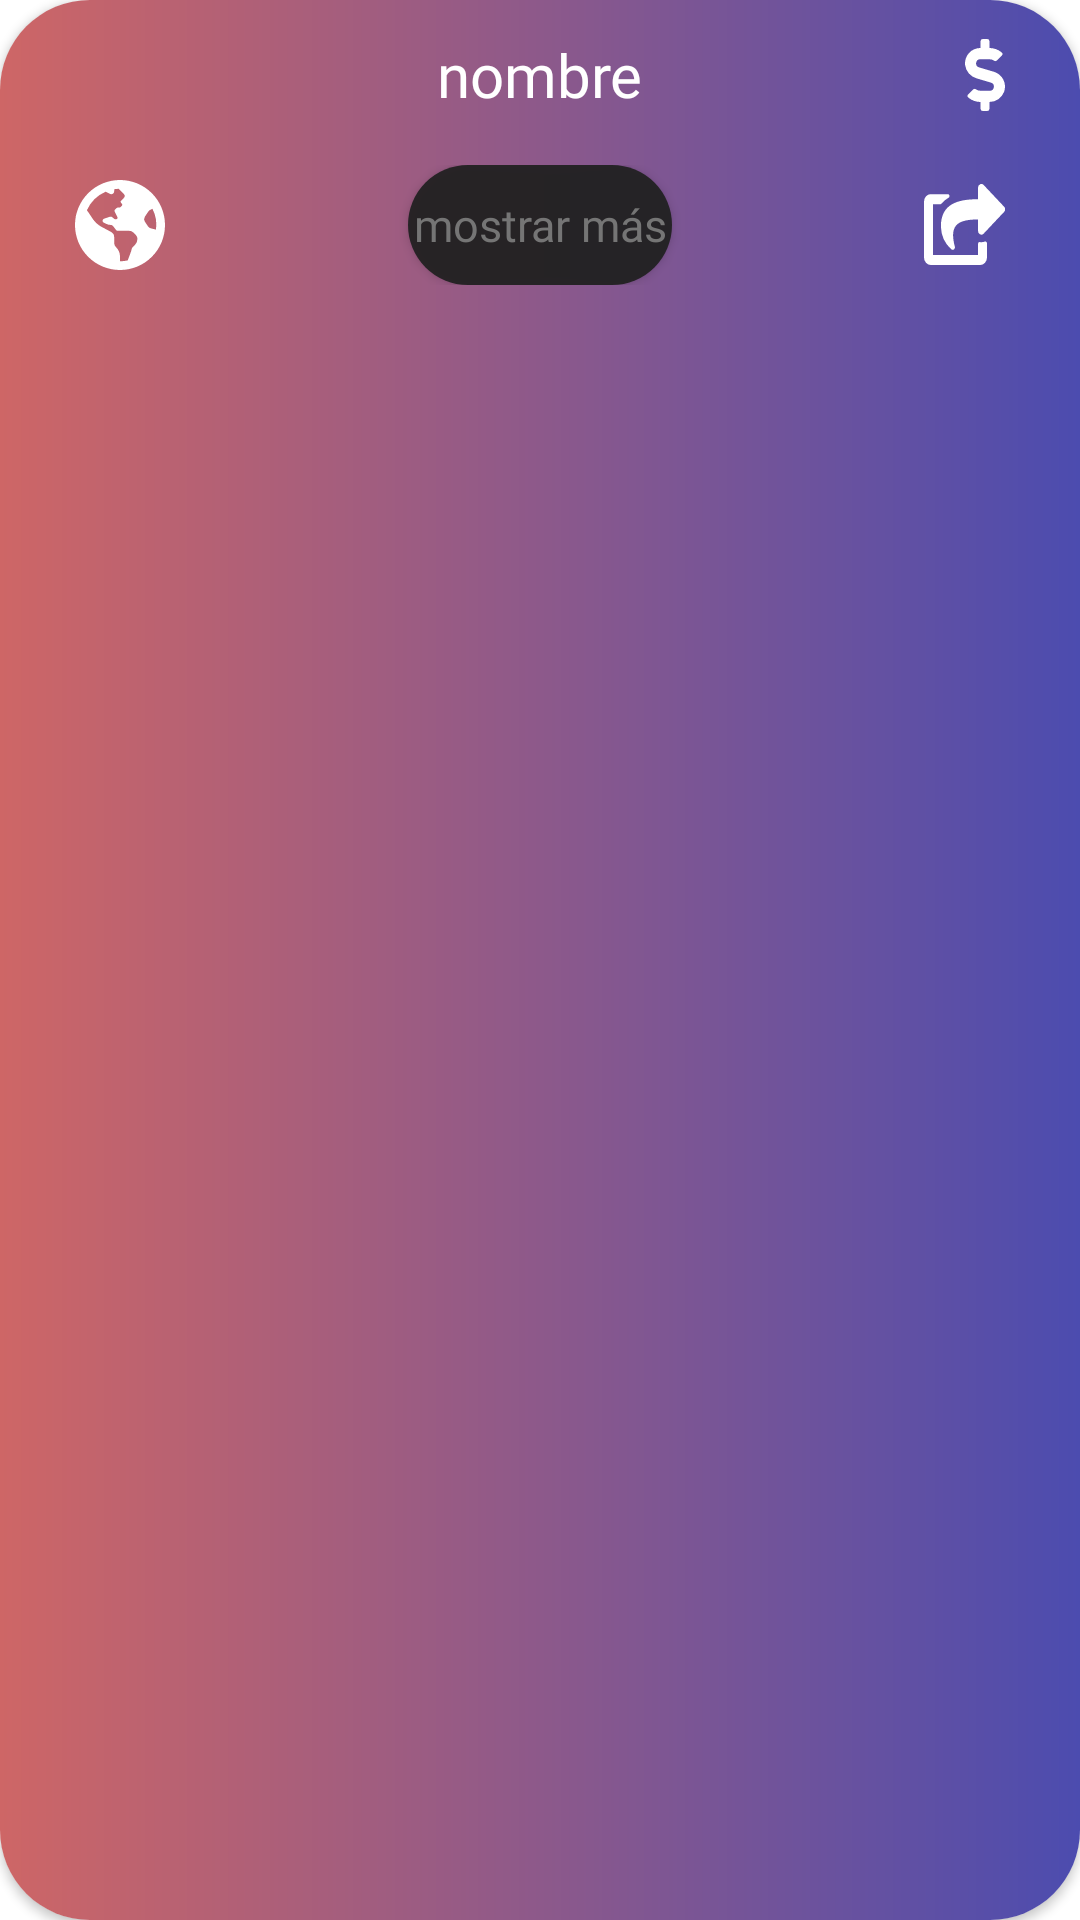

The Android layout XML behind this screen, and the referenced resources:
<!-- AndroidManifest.xml: application theme Theme.SitiosCU -->
<!-- res/layout/items_list.xml -->
<?xml version="1.0" encoding="utf-8"?>
<androidx.cardview.widget.CardView
    xmlns:android="http://schemas.android.com/apk/res/android"
    xmlns:app="http://schemas.android.com/apk/res-auto"
    xmlns:tools="http://schemas.android.com/tools"
    android:id="@+id/card"
    android:layout_width="match_parent"
    android:layout_height="wrap_content"
    app:cardCornerRadius="30dp"
    android:layout_margin="10dp"
    android:elevation="8dp"
    >
    <ImageView
        android:id="@+id/img"
        android:layout_width="match_parent"
        android:layout_height="match_parent"
        android:background="@drawable/gradient_bg1"
        />
    <LinearLayout
        android:layout_width="match_parent"
        android:layout_height="match_parent"
        android:orientation="vertical"
        >
        <androidx.coordinatorlayout.widget.CoordinatorLayout
            android:layout_width="match_parent"
            android:layout_height="40dp"
            android:layout_margin="5dp"
            >





            <ImageView
                android:id="@+id/down_img"
                android:layout_width="wrap_content"
                android:layout_height="wrap_content"
                android:background="@drawable/ic_down"
                android:layout_gravity="center|start"
                android:layout_marginStart="10sp"
                android:visibility="gone"
                />
            <ImageView
                android:id="@+id/cost_img"
                android:layout_width="wrap_content"
                android:layout_height="wrap_content"
                android:background="@drawable/ic_cost"
                android:layout_gravity="center|end"
                android:layout_marginEnd="20dp"
                />
            <TextView
                android:id="@+id/page_http"
                android:layout_width="wrap_content"
                android:layout_height="wrap_content"
                android:layout_gravity="center"
                android:text="nombre"
                android:textSize="20dp"
                android:autoSizeMinTextSize="20sp"
                android:autoSizeMaxTextSize="40sp"
                android:textColor="@color/white"
                android:fontFamily="@font/googlesans_bold"
                android:clickable="true"
                />
        </androidx.coordinatorlayout.widget.CoordinatorLayout>
        <androidx.coordinatorlayout.widget.CoordinatorLayout
            android:layout_width="match_parent"
            android:layout_height="wrap_content"
            android:layout_marginStart="8dp"
            android:layout_marginEnd="8dp"
            >
            <TextView
                android:id="@+id/page_desc"
                android:layout_width="match_parent"
                android:layout_height="wrap_content"
                android:text="@string/lorem_ipsum"
                android:textColor="@color/white"
                android:justificationMode="inter_word"
                android:fontFamily="@font/googlesans_regular"
                android:padding="10dp"
                android:visibility="gone"
                android:background="@drawable/curved_btn2"
                >
            </TextView>

        </androidx.coordinatorlayout.widget.CoordinatorLayout>
       <RelativeLayout
           android:layout_width="match_parent"
           android:layout_height="40sp"
           android:layout_gravity="center"
           android:layout_margin="5dp">
           <ImageButton
               android:id="@+id/web_btn"
               android:layout_width="30sp"
               android:layout_height="30sp"
               android:background="@drawable/ic_web"
               android:visibility="visible"
               android:layout_centerVertical="true"
               android:layout_alignParentStart="true"
               android:layout_marginStart="20dp"
               android:elevation="16dp"
               />

           <Button
               android:id="@+id/barbtn"
               android:layout_width="wrap_content"
               android:layout_height="wrap_content"
               android:layout_centerVertical="true"
               android:layout_centerHorizontal="true"
               android:elevation="18dp"
               android:fontFamily="@font/googlesans_bold"
               android:background="@drawable/curved_btn5"
               android:text="mostrar más"
               android:textAllCaps="false"
               android:textColor="?attr/colorSecondary"
               android:textSize="15sp"

               />

           <ImageButton
               android:id="@+id/share_btn"
               android:layout_width="27sp"
               android:layout_height="27sp"
               android:background="@drawable/ic_send"
               android:layout_gravity="center"
               android:visibility="visible"
               android:layout_alignParentEnd="true"
               android:layout_centerVertical="true"
               android:layout_marginEnd="20dp"
               android:elevation="16dp"
               />

           <Button
               android:id="@+id/sharebtn"
               android:layout_width="wrap_content"
               android:layout_height="20dp"
               android:text="abrir en..."
               android:fontFamily="@font/googlesans_bold"
               android:layout_gravity="center|bottom"
               android:background="@color/transparent"
               android:textColor="@color/white"
               android:textAllCaps="false"
               android:paddingStart="5dp"
               android:paddingEnd="5dp"
               android:layout_marginHorizontal="10dp"
               android:visibility="gone"
               />
       </RelativeLayout>









    </LinearLayout>
</androidx.cardview.widget.CardView>
<!-- resources referenced by this layout -->
<resources>
  <color name="transparent">#00ffffff</color>
  <color name="white">#FFFFFFFF</color>
  <!-- drawable curved_btn2 (drawable) -->
  <?xml version="1.0" encoding="utf-8"?>
  <shape xmlns:android="http://schemas.android.com/apk/res/android"
      android:shape="rectangle">
     <solid
         android:color="#80000000"
         />
      <corners
          android:radius="10dp"
          />
      
      
      
      
  
  
  </shape>
  <!-- drawable curved_btn5 (drawable) -->
  <?xml version="1.0" encoding="utf-8"?>
  <shape xmlns:android="http://schemas.android.com/apk/res/android"
      android:shape="rectangle">
     <solid
         android:color="#EE212121"
         />
  
  
  
  
  
      <corners
       android:radius="30dp"
          />
  
  
  
  
  
  </shape>
  <!-- drawable gradient_bg1 (drawable) -->
  <?xml version="1.0" encoding="utf-8"?>
  <shape xmlns:android="http://schemas.android.com/apk/res/android"
      android:shape="rectangle">
      <gradient
          android:startColor="@color/blue_deep"
          android:endColor="@color/red_soft"
          android:angle="180"
          android:type="linear"
          />
  
  </shape>
  <!-- drawable ic_bar (drawable) -->
  <vector xmlns:android="http://schemas.android.com/apk/res/android"
      android:width="100dp"
      android:height="7dp"
      android:viewportWidth="100"
      android:viewportHeight="7">
    <path
        android:pathData="M3.5,0L96.5,0A3.5,3.5 0,0 1,100 3.5L100,3.5A3.5,3.5 0,0 1,96.5 7L3.5,7A3.5,3.5 0,0 1,0 3.5L0,3.5A3.5,3.5 0,0 1,3.5 0z"
        android:fillColor="#fff"/>
  </vector>
  <!-- drawable ic_down (drawable) -->
  <vector android:height="32dp" android:viewportHeight="24"
      android:viewportWidth="24" android:width="32dp" xmlns:android="http://schemas.android.com/apk/res/android">
      <path android:fillColor="#fff" android:pathData="M12,0A12,12 0,1 0,24 12,12 12,0 0,0 12,0ZM18.3,5.7a8.9,8.9 0,0 1,1 11.4l-12.4,-12.4a8.9,8.9 0,0 1,11.4 1ZM5.7,18.3a8.9,8.9 0,0 1,-1 -11.4l12.4,12.4A8.9,8.9 0,0 1,5.7 18.3Z"/>
  </vector>
  <string name="lorem_ipsum">
          Lorem ipsum dolor sit amet, consectetur adipiscing elit, sed do eiusmod tempor incididunt ut labore et dolore magna aliqua.
          Ut enim ad minim veniam, quis nostrud exercitation ullamco laboris nisi ut aliquip ex ea commodo consequat.
          Duis aute irure dolor in reprehenderit in voluptate velit esse cillum dolore eu fugiat nulla pariatur.
          Excepteur sint occaecat cupidatat non proident, sunt in culpa qui officia deserunt mollit anim id est laborum.
  
      </string>
  <color name="blue_deep">#4C4CAF</color>
  <color name="red_soft">#CE6666</color>
  <color name="purple_700">#FF3700B3</color>
  <color name="black">#FF000000</color>
  <color name="soft_gray">#757575</color>
  <color name="teal_700">#FF018786</color>
  <style name="AlertDialogTheme" parent="ThemeOverlay.MaterialComponents.Dialog.Alert">
          <item name="buttonBarNegativeButtonStyle">@style/NegativeButtonStyle</item>
          <item name="buttonBarPositiveButtonStyle">@style/PositiveButtonStyle</item>
          <item name="buttonBarNeutralButtonStyle">@style/NeutralButtonStyle</item>
      </style>
  <style name="NegativeButtonStyle" parent="Widget.MaterialComponents.Button.TextButton.Dialog">
          <item name="android:textColor">@color/gray_700</item>
      </style>
  <style name="PositiveButtonStyle" parent="Widget.MaterialComponents.Button.TextButton.Dialog">
          <item name="android:textColor">@color/gray_700</item>
      </style>
  <style name="NeutralButtonStyle" parent="Widget.MaterialComponents.Button.TextButton.Dialog">
          <item name="android:textColor">@color/white</item>
      </style>
  <color name="gray_700">#424242</color>
</resources>
